Labelled photos from "image_set", an image-classification folder in Payload-solutions/rice.ai. The possible labels are: rice leaf healthy, rice leaf yellow.

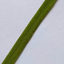
Label: rice leaf healthy

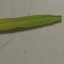
Label: rice leaf yellow

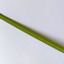
Label: rice leaf healthy

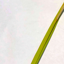
Label: rice leaf yellow

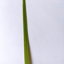
Label: rice leaf healthy

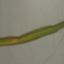
Label: rice leaf yellow
